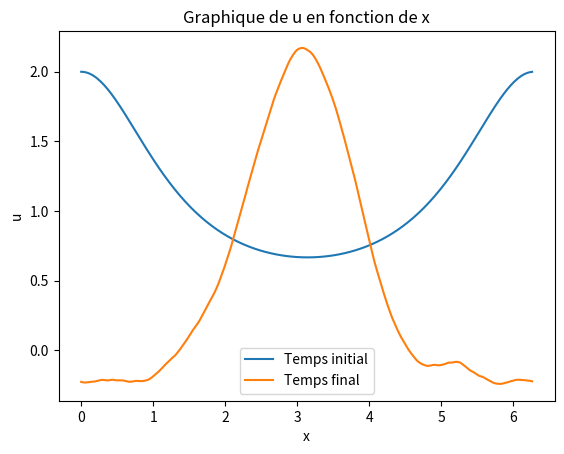
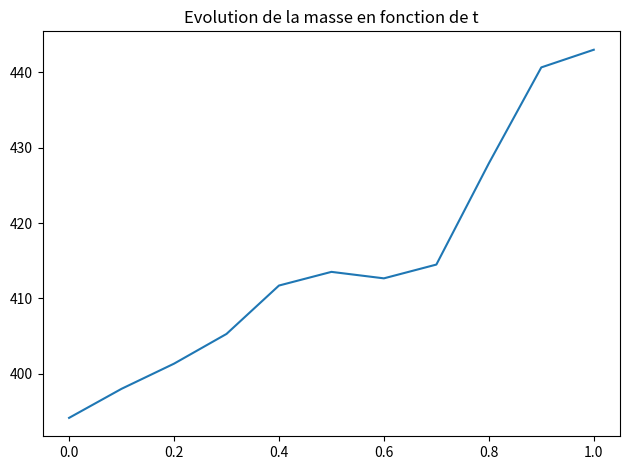

Write Python code to recreate these figures, in order.
import numpy as np
import matplotlib.pyplot as plt

def u0(x):
    u0 = 2.0/(2.0 - np.cos(x))
    return u0

def laplacien(nx):
    l=np.diagflat([2 for i in range(nx)])+np.diagflat([-1 for i in range(nx-1)],1)+np.diagflat([-1 for i in range(nx-1)],-1)
    l=l/(2*np.pi/nx)**2
    return l

def V(x): # external potential
    V=np.zeros(np.shape(x)[0])
    for i in range(np.shape(x)[0]):
        V[i]=3.0/(5.0-4.0*np.cos(x[i]))
    return V

def beta(nt, nx, tau):
    dB = np.random.normal(0, np.sqrt(tau), size=(nt, nx))
    dB[0, :] = 0.0
    return dB

def gamma(k):
    return 1.0/(1.0 + (k**2))

def e(k, x):
    # k shape(K,), x shape(nx,) -> returns(K, nx)
    return (1.0/np.sqrt(2.0*np.pi)) * np.exp(1j * np.outer(k, x))

def Wq(nt, tau, nx, x):
    k = np.arange(nx)
    beta_k = beta(nt, nx, tau)  # shape(nt, nx)
    g = gamma(k)  # shape(nx,)
    E = e(k, x)  # shape(nx, nx)
    W = np.sum(beta_k[:, :, None] * g[None, :, None] * E[None, :, :], axis=1)
    return W

def noyau_chaleur(dt, nx):
    k = np.fft.fftfreq(nx, d=(2.0*np.pi)/nx) * 2.0*np.pi
    return np.exp(-1j * (k**2) * dt)

alpha = 1.0
nx = 2**8
tau = 0.1
T = 1
nt = int(np.floor(T/tau)) + 1
x = np.linspace(0, 2*np.pi, nx, endpoint=False)
t = np.linspace(0, tau*(nt-1), nt)

nc = 100 # nombre de réalisations pour monte carlo
mass = np.zeros((nc, nt))

for i in range(nc): # Monte Carlo
    u = np.zeros((nt, nx+2), dtype=complex)
    u[0,1:nx+1] = u0(x)
    u[0,0] = u[0,nx]
    u[0,nx+1] = u[0,1]

    Vx = V(x)
    W = Wq(nt, tau, nx, x)  # shape(nt, nx)
    S = noyau_chaleur(tau, nx)

    for n in range(1, nt):
        u_prev = u[n-1, 1:nx+1]
        ubis = np.exp(-1j*tau*Vx)*u_prev
        ubis = ubis - 1j*alpha*W[n]
        u_hat = np.fft.fft(ubis)
        u_lin = np.fft.ifft(S*u_hat)
    
        u[n, 1:nx+1] = u_lin
        u[n, 0] = u[n, nx]
        u[n, nx+1] = u[n, 1]

    u_vrai = u[:, 1:nx+1]
    mass[i] = np.linalg.norm(u_vrai, ord=2, axis=1)**2

E_mass = 1/nc * np.sum(mass, axis=0)

plt.figure(1)
plt.plot(x, np.real(u_vrai[0]), x, np.real(u_vrai[-1]))
plt.legend(["Temps initial", "Temps final"])
plt.title("Graphique de u en fonction de x")
plt.xlabel("x")
plt.ylabel("u")

plt.figure(2)
plt.plot(t, E_mass)
plt.title("Evolution de la masse en fonction de t")

plt.tight_layout()
plt.show()
